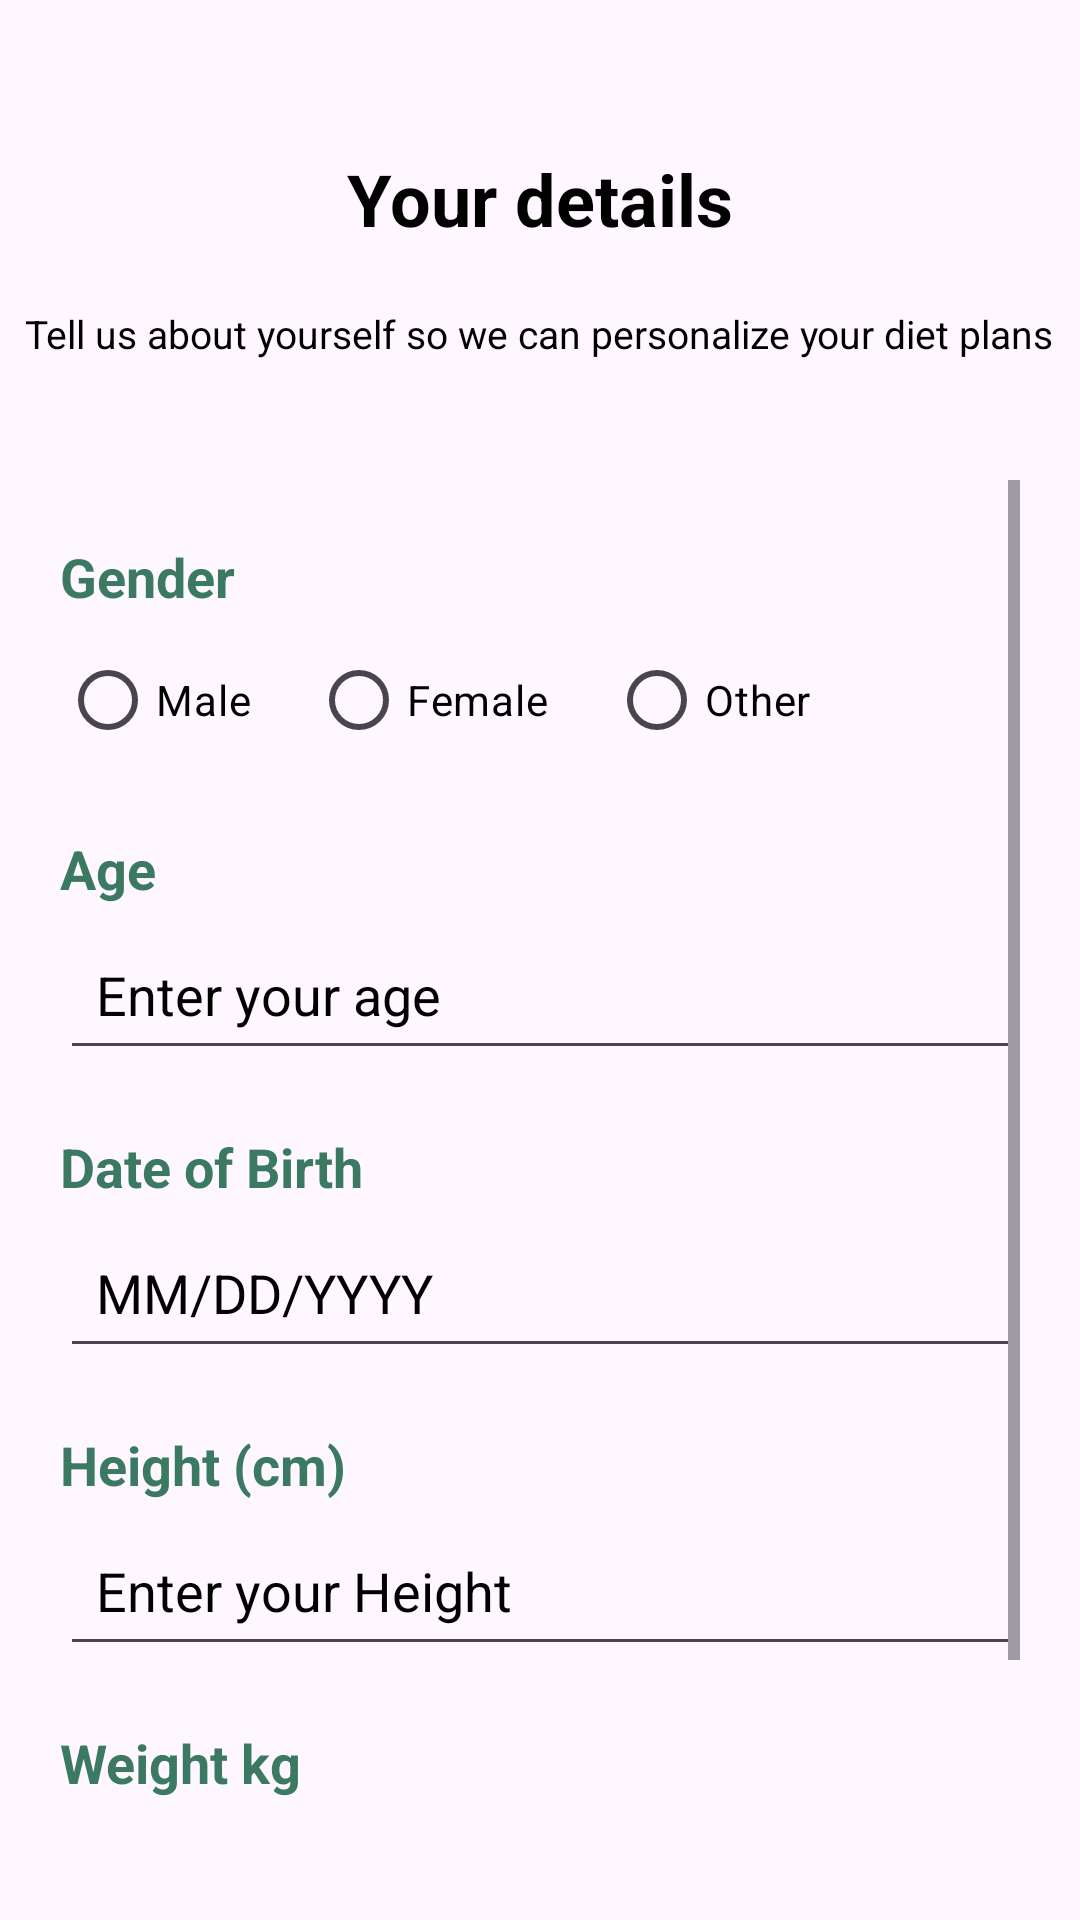

Write the Android layout XML for this screen, with the resource values it uses.
<!-- AndroidManifest.xml: application theme Theme.Dietify_1 -->
<!-- res/layout/fragment_details_1.xml -->
<?xml version="1.0" encoding="utf-8"?>
<RelativeLayout xmlns:android="http://schemas.android.com/apk/res/android"
    xmlns:tools="http://schemas.android.com/tools"
    android:layout_width="match_parent"
    android:layout_height="match_parent"
    android:background="@drawable/detail_background3"
    tools:context=".Details_1_Fragment">

    <LinearLayout
        android:layout_width="match_parent"
        android:layout_height="wrap_content"
        android:orientation="vertical">

        
        <TextView
            android:id="@+id/details_title"
            android:layout_width="wrap_content"
            android:layout_height="wrap_content"
            android:layout_gravity="center_horizontal"
            android:layout_marginTop="50dp"
            android:text="Your details"
            android:textColor="@color/black"
            android:textSize="24sp"
            android:textStyle="bold" />

        
        <TextView
            android:id="@+id/details_subtitle"
            android:layout_width="wrap_content"
            android:layout_height="wrap_content"
            android:layout_gravity="center_horizontal"
            android:layout_marginTop="20dp"
            android:text="Tell us about yourself so we can personalize your diet plans"
            android:textColor="@color/black"
            android:textSize="13sp" />

        
        <ScrollView
            android:layout_width="match_parent"
            android:layout_height="match_parent"
            android:layout_marginTop="20dp"
            android:padding="20dp">

            <LinearLayout
                android:layout_width="match_parent"
                android:layout_height="wrap_content"
                android:orientation="vertical">


                
                <TextView
                    android:id="@+id/gender_label"
                    android:layout_width="wrap_content"
                    android:layout_height="wrap_content"
                    android:layout_marginTop="20dp"
                    android:text="Gender"
                    android:textColor="#3c7962"
                    android:textSize="18sp"
                    android:textStyle="bold" />

                <RadioGroup
                    android:id="@+id/gender_group"
                    android:layout_width="match_parent"
                    android:layout_height="wrap_content"
                    android:layout_marginTop="5dp"
                    android:orientation="horizontal">

                    <RadioButton
                        android:id="@+id/male"
                        android:layout_width="wrap_content"
                        android:layout_height="wrap_content"
                        android:text="Male"
                        android:textColor="@color/black" />

                    <RadioButton
                        android:id="@+id/female"
                        android:layout_width="wrap_content"
                        android:layout_height="wrap_content"
                        android:layout_marginLeft="20dp"
                        android:text="Female"
                        android:textColor="@color/black" />

                    <RadioButton
                        android:id="@+id/other"
                        android:layout_width="wrap_content"
                        android:layout_height="wrap_content"
                        android:layout_marginLeft="20dp"
                        android:text="Other"
                        android:textColor="@color/black" />
                </RadioGroup>

                
                <TextView
                    android:id="@+id/age_label"
                    android:layout_width="wrap_content"
                    android:layout_height="wrap_content"
                    android:layout_marginTop="20dp"
                    android:text="Age"
                    android:textColor="#3c7962"
                    android:textSize="18sp"
                    android:textStyle="bold" />

                <EditText
                    android:id="@+id/age_input"
                    android:layout_width="match_parent"
                    android:layout_height="50dp"
                    android:layout_marginTop="5dp"
                    android:hint="Enter your age"
                    android:inputType="number"
                    android:padding="12dp"
                    android:textColorHint="@color/black" />

                
                <TextView
                    android:id="@+id/dob_label"
                    android:layout_width="wrap_content"
                    android:layout_height="wrap_content"
                    android:layout_marginTop="20dp"
                    android:text="Date of Birth"
                    android:textColor="#3c7962"
                    android:textSize="18sp"
                    android:textStyle="bold" />

                <EditText
                    android:id="@+id/dob_input"
                    android:layout_width="match_parent"
                    android:layout_height="50dp"
                    android:layout_marginTop="5dp"
                    android:hint="MM/DD/YYYY"
                    android:inputType="none"
                    android:focusable="false"
                    android:clickable="true"
                    android:padding="12dp"
                    android:textColorHint="@color/black" />

                
                <TextView
                    android:id="@+id/height_label"
                    android:layout_width="wrap_content"
                    android:layout_height="wrap_content"
                    android:layout_marginTop="20dp"
                    android:text="Height (cm)"
                    android:textColor="#3c7962"
                    android:textSize="18sp"
                    android:textStyle="bold" />

                <EditText
                    android:id="@+id/height_input"
                    android:layout_width="match_parent"
                    android:layout_height="50dp"
                    android:layout_marginTop="5dp"
                    android:hint="Enter your Height"
                    android:inputType="number"
                    android:padding="12dp"
                    android:textColor="@color/black"
                    android:textColorHint="@color/black" />

                
                <TextView
                    android:id="@+id/weight_label"
                    android:layout_width="wrap_content"
                    android:layout_height="wrap_content"
                    android:layout_marginTop="20dp"
                    android:text="Weight kg"
                    android:textColor="#3c7962"
                    android:textSize="18sp"
                    android:textStyle="bold" />

                <EditText
                    android:id="@+id/weight_input"
                    android:layout_width="match_parent"
                    android:layout_height="50dp"
                    android:layout_marginTop="5dp"
                    android:hint="Enter your weight"
                    android:inputType="number"
                    android:padding="12dp"
                    android:textColorHint="@color/black" />

                
                <Button
                    android:id="@+id/continue_button"
                    android:layout_width="match_parent"
                    android:layout_height="50dp"
                    android:layout_marginTop="20dp"
                    android:backgroundTint="#2C6B5B"
                    android:text="Continue"
                    android:textColor="@color/white"
                    android:textSize="18sp"
                    android:textStyle="bold" />
            </LinearLayout>
        </ScrollView>
    </LinearLayout>
</RelativeLayout>
<!-- resources referenced by this layout -->
<resources>
  <style name="Theme.Dietify_1" parent="Base.Theme.Dietify_1" />
  <style name="Base.Theme.Dietify_1" parent="Theme.Material3.DayNight.NoActionBar">
          
          
      </style>
  <!-- not gathered from this repository: default colours our renderer supplied (Android Studio template values) -->
  <color name="black">#FF000000</color>
  <color name="white">#FFFFFFFF</color>
</resources>
